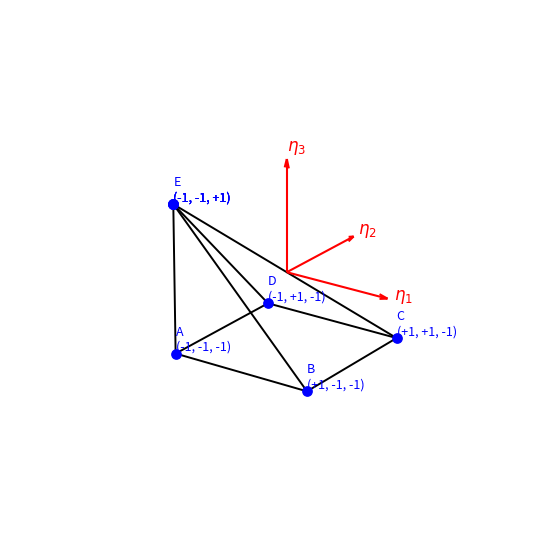

Generate this figure with matplotlib: (Note: this script raises an exception after producing the figure.)
import matplotlib.pyplot as plt
from mpl_toolkits.mplot3d import Axes3D

# --------------------------------------------------
# Create figure
# --------------------------------------------------
fig = plt.figure(figsize=(7, 7))
ax = fig.add_subplot(111, projection='3d')

# --------------------------------------------------
# Reference hexahedron vertices (-1,1)^3
# Index -> Letter mapping: 0-A, 1-B, ..., 7-H
# --------------------------------------------------
letters = ['A', 'B', 'C', 'D', 'E', ' ', ' ', ' ']

vertices = {
    0: (-1, -1, -1),  # A
    1: ( 1, -1, -1),  # B
    2: ( 1,  1, -1),  # C
    3: (-1,  1, -1),  # D
    4: (-1, -1,  1),  # E
    5: (-1, -1,  1),  # F
    6: (-1, -1,  1),  # G
    7: (-1, -1,  1),  # F
}

edges = [
    (0,1), (1,2), (2,3), (3,0),
    (4,5), (5,6), (6,7), (7,4),
    (0,4), (1,5), (2,6), (3,7)
]

# --------------------------------------------------
# Draw edges
# --------------------------------------------------
for i, j in edges:
    xi, yi, zi = vertices[i]
    xj, yj, zj = vertices[j]
    ax.plot([xi, xj], [yi, yj], [zi, zj], color='black', linewidth=1.4)

# --------------------------------------------------
# Draw vertices and labels
# --------------------------------------------------
for idx, (x, y, z) in vertices.items():
    letter = letters[idx]
    ax.scatter(x, y, z, color='blue', s=45)

    label = (
        f"{letter}\n"
        f"({x:+.0f}, {y:+.0f}, {z:+.0f})"
    )

    ax.text(
        x, y, z,
        label,
        color='blue',
        fontsize=9,
        ha='left',
        va='bottom'
    )

# --------------------------------------------------
# Draw reference axes
# --------------------------------------------------
ax.quiver(0, 0, 0, 1.5, 0, 0, color='red', arrow_length_ratio=0.08)
ax.quiver(0, 0, 0, 0, 1.5, 0, color='red', arrow_length_ratio=0.08)
ax.quiver(0, 0, 0, 0, 0, 1.5, color='red', arrow_length_ratio=0.08)

ax.text(1.6, 0, 0, r'$\eta_1$', color='red', fontsize=12)
ax.text(0, 1.6, 0, r'$\eta_2$', color='red', fontsize=12)
ax.text(0, 0, 1.6, r'$\eta_3$', color='red', fontsize=12)

# --------------------------------------------------
# Plot settings
# --------------------------------------------------
ax.set_box_aspect([1, 1, 1])
ax.set_xlim([-2, 2])
ax.set_ylim([-2, 2])
ax.set_zlim([-2, 2])

ax.set_axis_off()
ax.view_init(elev=22, azim=-55)

# --------------------------------------------------
# Save as SVG for Doxygen
# --------------------------------------------------
plt.savefig(
    "/home/<user>/OpenFOAM/DGFoam/pythonCodes/images/refPyramidBasisDomain.svg",
    format="svg",
    bbox_inches="tight"
)
plt.show()
